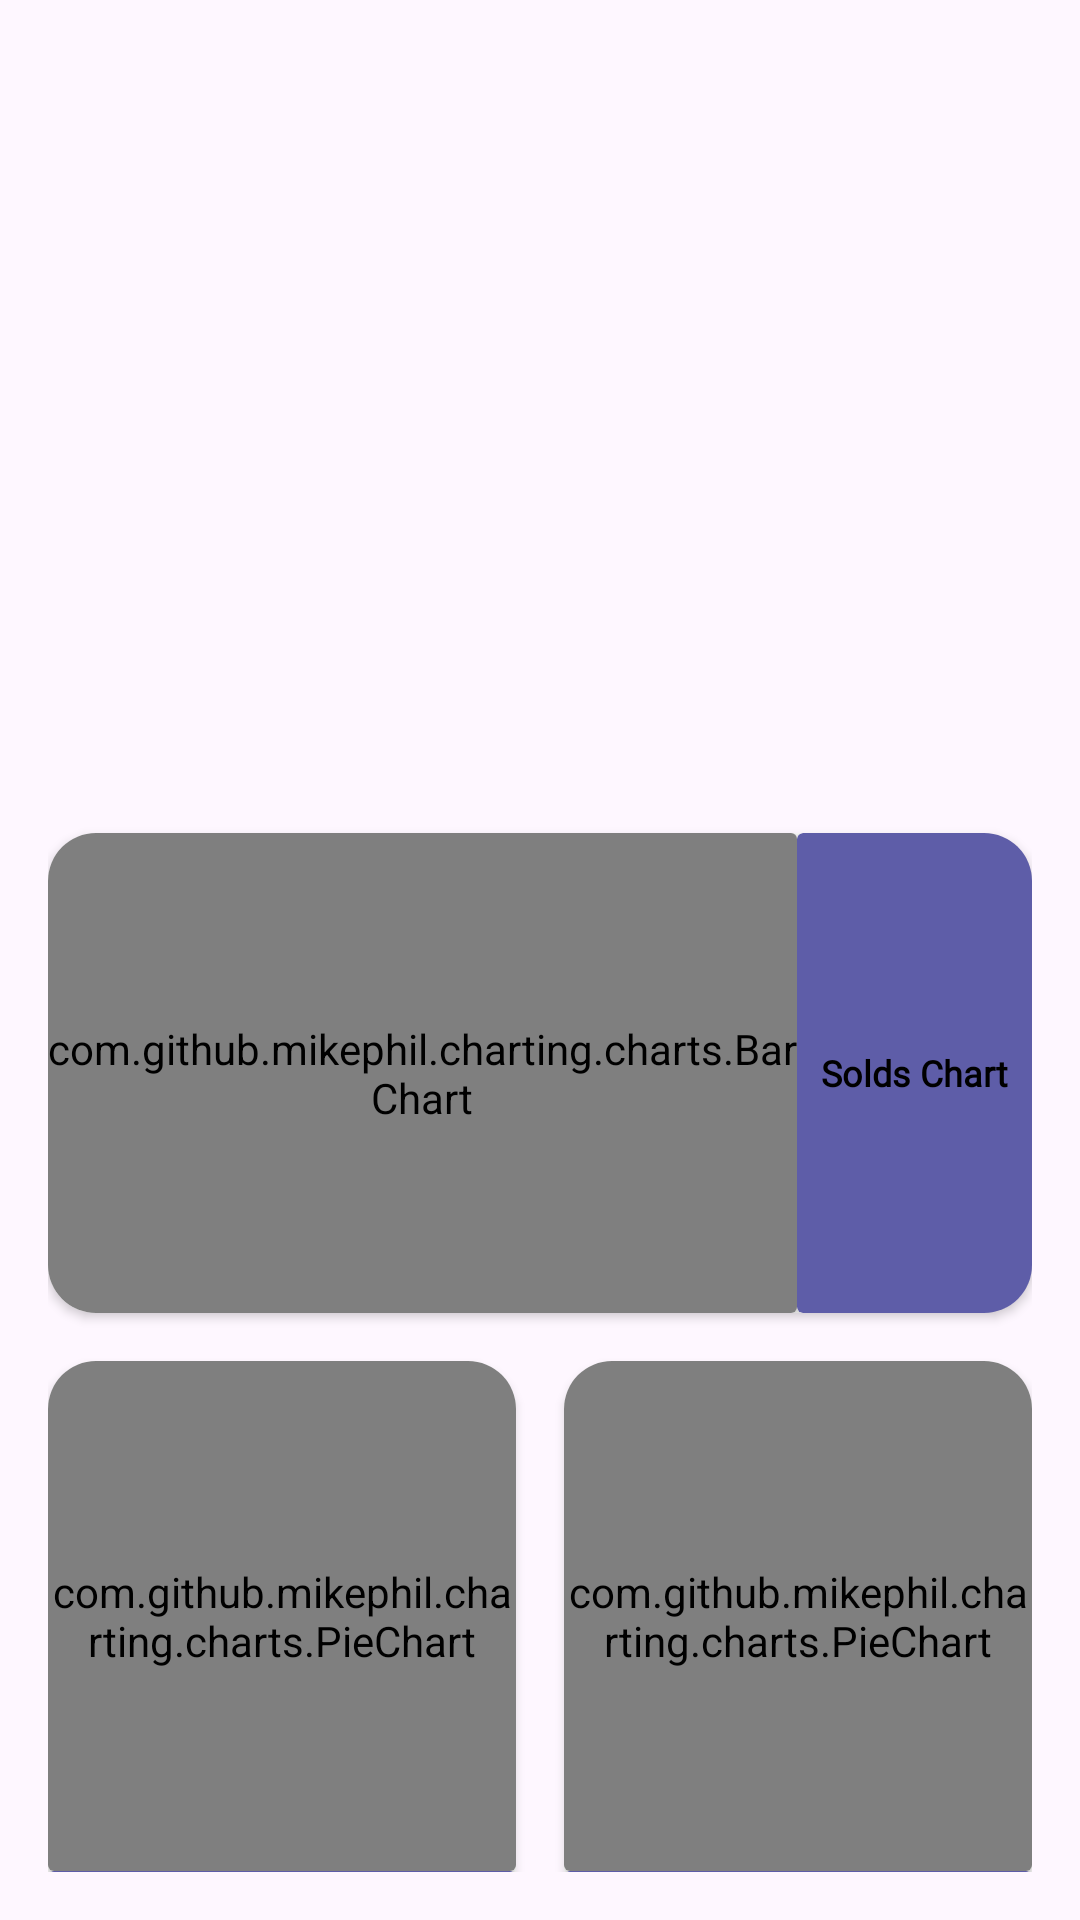

Layout XML and referenced resources for this Android screen:
<!-- AndroidManifest.xml: application theme Theme.TrainingMindApp -->
<!-- res/layout/activity_statistics.xml -->
<?xml version="1.0" encoding="utf-8"?>
<LinearLayout xmlns:android="http://schemas.android.com/apk/res/android"
    xmlns:tools="http://schemas.android.com/tools"
    xmlns:app="http://schemas.android.com/apk/res-auto"
    android:id="@+id/main"
    android:layout_width="match_parent"
    android:layout_height="match_parent"
    android:orientation="vertical"
    android:padding="16dp"
    tools:context=".ui.view.statistics.StatisticsActivity">

    <TextView
        android:id="@+id/tvStatisticsDateToday"
        android:layout_width="match_parent"
        android:layout_height="wrap_content"
        tools:text="This month's Statistics"
        android:textSize="25sp"
        android:fontFamily="@font/poppins"
        android:textColor="@color/default_text_color"
        >


    </TextView>

    <androidx.recyclerview.widget.RecyclerView
        android:id="@+id/rvStatisticsRanking"
        android:layout_width="match_parent"
        android:layout_height="220dp">

    </androidx.recyclerview.widget.RecyclerView>


    <androidx.cardview.widget.CardView
        android:id="@+id/cvBarCharSolds"
        android:layout_width="match_parent"
        android:layout_height="160dp"
        app:cardCornerRadius="16dp"
        app:cardBackgroundColor="@color/white"
        android:layout_marginVertical="8dp"
        >

        <LinearLayout
            android:layout_width="match_parent"
            android:layout_height="match_parent"
            android:orientation="horizontal">

            <androidx.cardview.widget.CardView
                android:layout_width="match_parent"
                android:layout_height="match_parent"
                android:layout_weight="1"
                >

                <com.github.mikephil.charting.charts.BarChart
                    xmlns:android="http://schemas.android.com/apk/res/android"
                    android:id="@+id/barChartRanking"
                    android:layout_width="match_parent"
                    android:layout_height="match_parent"
                    android:layout_gravity="center"
                    >


                </com.github.mikephil.charting.charts.BarChart>

            </androidx.cardview.widget.CardView>


            <androidx.cardview.widget.CardView
                android:layout_width="wrap_content"
                android:layout_height="match_parent"
                app:cardBackgroundColor="@color/main_activity_carview_selected">

                <TextView
                    android:layout_width="match_parent"
                    android:layout_height="wrap_content"
                    android:layout_gravity="center"
                    android:textSize="12sp"
                    android:text="Solds Chart"
                    android:textStyle="bold"
                    android:layout_marginHorizontal="8dp"
                    android:gravity="center"
                    android:fontFamily="@font/poppins"
                    android:textColor="@color/default_text_color"
                    >


                </TextView>

            </androidx.cardview.widget.CardView>




        </LinearLayout>




    </androidx.cardview.widget.CardView>

    <LinearLayout
        android:layout_width="match_parent"
        android:layout_height="wrap_content"
        android:orientation="horizontal">

        <androidx.cardview.widget.CardView
            android:id="@+id/cvPieChartCosts"
            android:layout_width="match_parent"
            android:layout_height="200dp"
            app:cardCornerRadius="16dp"
            app:cardBackgroundColor="@color/white"
            android:layout_marginTop="8dp"
            android:layout_weight="1"
            android:layout_marginEnd="8dp"
            >

            <LinearLayout
                android:layout_width="match_parent"
                android:layout_height="match_parent"
                android:orientation="vertical"
                >

                <androidx.cardview.widget.CardView
                    android:layout_width="match_parent"
                    android:layout_height="match_parent"
                    android:layout_weight="1"
                    >

                    <com.github.mikephil.charting.charts.PieChart
                        xmlns:android="http://schemas.android.com/apk/res/android"
                        android:id="@+id/pieChartRanking"
                        android:layout_width="match_parent"
                        android:layout_height="match_parent"
                        android:layout_gravity="start">

                    </com.github.mikephil.charting.charts.PieChart>



                </androidx.cardview.widget.CardView>


                <androidx.cardview.widget.CardView
                    android:layout_width="match_parent"
                    android:layout_height="wrap_content"
                    app:cardBackgroundColor="@color/main_activity_carview_selected"
                    >

                    <TextView
                        android:layout_width="match_parent"
                        android:layout_height="30dp"
                        android:layout_gravity="center"
                        android:textSize="12sp"
                        android:text="Costs Chart"
                        android:layout_marginHorizontal="8dp"
                        android:textStyle="bold"
                        android:gravity="center"
                        android:fontFamily="@font/poppins"
                        android:textColor="@color/default_text_color"
                        >

                    </TextView>


                </androidx.cardview.widget.CardView>


            </LinearLayout>



        </androidx.cardview.widget.CardView>

        <androidx.cardview.widget.CardView
            android:id="@+id/cvPieChartProfit"
            android:layout_width="match_parent"
            android:layout_height="200dp"
            app:cardCornerRadius="16dp"
            app:cardBackgroundColor="@color/white"
            android:layout_marginTop="8dp"
            android:layout_weight="1"
            android:layout_marginStart="8dp"
            >

            <LinearLayout
                android:layout_width="match_parent"
                android:layout_height="match_parent"
                android:orientation="vertical"
                >

                <androidx.cardview.widget.CardView
                    android:layout_width="match_parent"
                    android:layout_height="match_parent"
                    android:layout_weight="1"
                    >


                    <com.github.mikephil.charting.charts.PieChart
                        xmlns:android="http://schemas.android.com/apk/res/android"
                        android:id="@+id/pieCharProfit"
                        android:layout_width="match_parent"
                        android:layout_height="match_parent"
                        android:layout_gravity="start">

                    </com.github.mikephil.charting.charts.PieChart>



                </androidx.cardview.widget.CardView>


                <androidx.cardview.widget.CardView
                    android:layout_width="match_parent"
                    android:layout_height="wrap_content"
                    app:cardBackgroundColor="@color/main_activity_carview_selected"
                    >

                    <TextView
                        android:layout_width="match_parent"
                        android:layout_height="30dp"
                        android:layout_gravity="center"
                        android:textSize="12sp"
                        android:text="Profit Chart"
                        android:layout_marginHorizontal="8dp"
                        android:textStyle="bold"
                        android:gravity="center"
                        android:fontFamily="@font/poppins"
                        android:textColor="@color/default_text_color"
                        >

                    </TextView>


                </androidx.cardview.widget.CardView>


            </LinearLayout>



        </androidx.cardview.widget.CardView>

    </LinearLayout>

    <CheckBox
        android:id="@+id/cbShowGsStatistics"
        android:layout_width="wrap_content"
        android:layout_height="wrap_content"
        android:layout_marginStart="20dp"
        android:layout_gravity="center"
        android:text="Show in guaranies" />



</LinearLayout>
<!-- resources referenced by this layout -->
<resources>
  <color name="default_text_color">#000000</color>
  <color name="main_activity_carview_selected">#5e5da8</color>
  <color name="white">#FFFFFFFF</color>
  <style name="Theme.TrainingMindApp" parent="Base.Theme.TrainingMindApp" />
  <style name="Base.Theme.TrainingMindApp" parent="Theme.Material3.DayNight.NoActionBar">
          
          
      </style>
</resources>
